5-way image classification set "public_dataset" from GitHub (Teaun9/Computer-Vision); label vocabulary: crazing, inclusion, pitted surface, rolled-in scale, scratches.

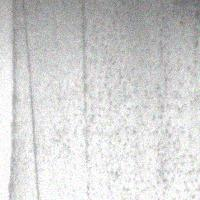
Label: pitted surface

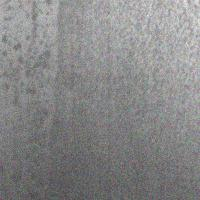
Label: pitted surface

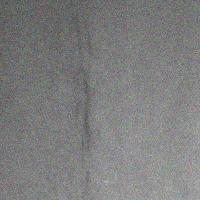
Label: inclusion

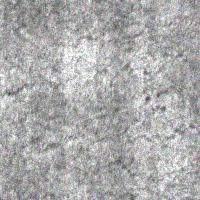
Label: crazing

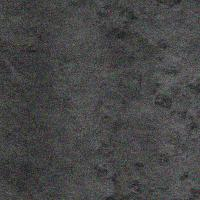
Label: rolled-in scale

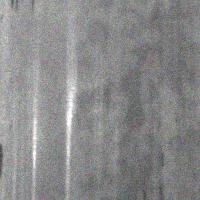
Label: scratches
